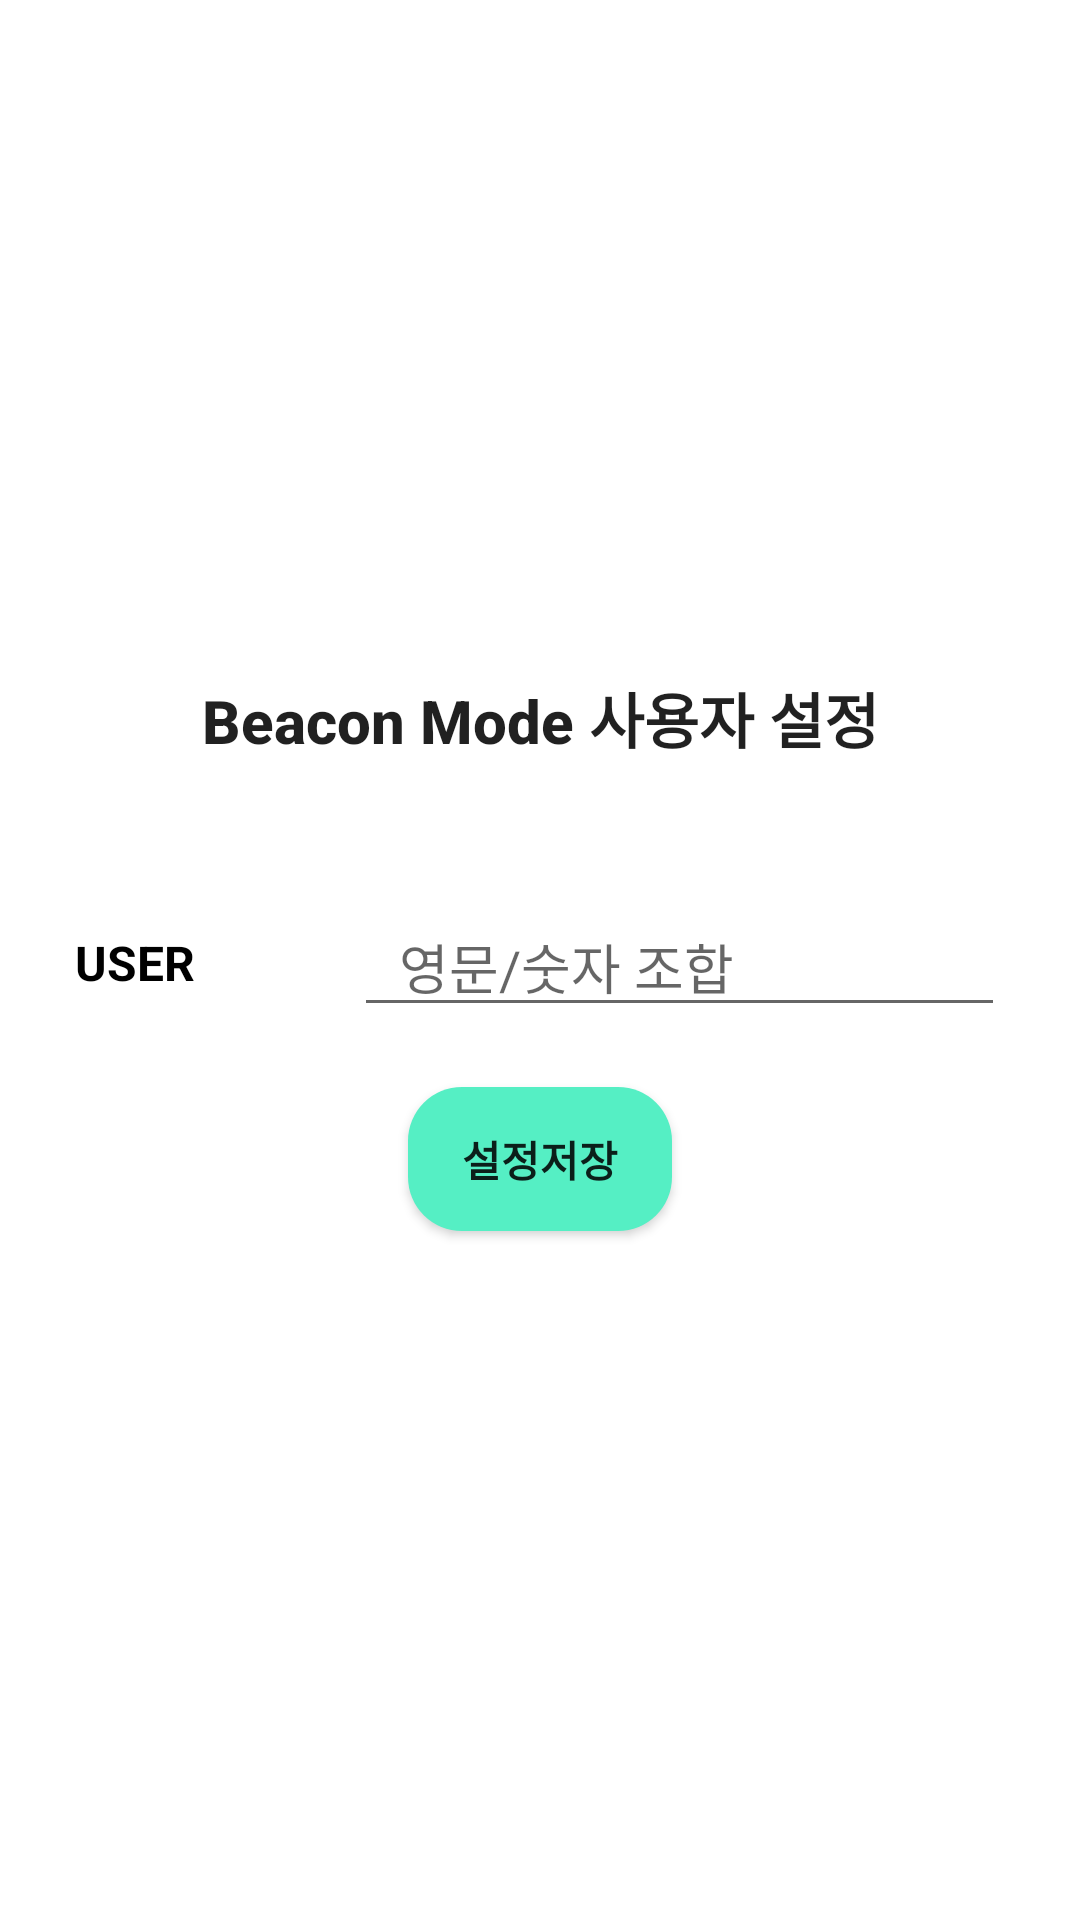

The Android layout XML behind this screen, and the referenced resources:
<!-- AndroidManifest.xml: application theme Theme.LxMarker -->
<!-- res/layout/user_setup_dialog.xml -->
<?xml version="1.0" encoding="utf-8"?>
<layout xmlns:android="http://schemas.android.com/apk/res/android"
    xmlns:app="http://schemas.android.com/apk/res-auto">

    <androidx.constraintlayout.widget.ConstraintLayout
        android:layout_width="match_parent"
        android:layout_height="wrap_content">

        <TextView
            android:id="@+id/title"
            style="@style/TextAppearance.AppCompat.Title"
            android:layout_width="match_parent"
            android:layout_height="wrap_content"
            android:paddingHorizontal="40dp"
            android:paddingVertical="10dp"
            android:text="Beacon Mode 사용자 설정"
            android:textAlignment="center"
            android:textStyle="bold"
            app:layout_constraintBottom_toTopOf="@id/content_container"
            app:layout_constraintTop_toTopOf="parent"
            app:layout_constraintVertical_chainStyle="packed" />

        <androidx.constraintlayout.widget.ConstraintLayout
            android:id="@+id/content_container"
            android:layout_width="0dp"
            android:layout_height="wrap_content"
            android:paddingHorizontal="25dp"
            android:paddingTop="35dp"
            app:layout_constraintBottom_toTopOf="@id/positive_button"
            app:layout_constraintEnd_toEndOf="parent"
            app:layout_constraintStart_toStartOf="parent"
            app:layout_constraintTop_toBottomOf="@id/title">

            <TextView
                android:id="@+id/user_label"
                style="@style/TextAppearance.AppCompat.Subhead"
                android:layout_width="0dp"
                android:layout_height="wrap_content"
                android:text="USER"
                android:textColor="@color/black"
                android:textStyle="bold"
                app:layout_constraintBottom_toBottomOf="@id/user_edit_text"
                app:layout_constraintEnd_toStartOf="@id/user_edit_text"
                app:layout_constraintHorizontal_chainStyle="packed"
                app:layout_constraintHorizontal_weight="0.3"
                app:layout_constraintStart_toStartOf="parent"
                app:layout_constraintTop_toTopOf="@id/user_edit_text"
                app:layout_constraintVertical_chainStyle="packed" />

            <EditText
                android:id="@+id/user_edit_text"
                android:layout_width="0dp"
                android:layout_height="wrap_content"
                android:paddingStart="15dp"
                android:textColor="@color/black"
                android:layout_marginBottom="20dp"
                android:hint="영문/숫자 조합"
                app:layout_constraintBottom_toBottomOf="parent"
                app:layout_constraintEnd_toEndOf="parent"
                app:layout_constraintHorizontal_weight="0.7"
                app:layout_constraintStart_toEndOf="@id/user_label"
                app:layout_constraintTop_toTopOf="parent" />

        </androidx.constraintlayout.widget.ConstraintLayout>

        <Button
            android:id="@+id/positive_button"
            style="@style/sub_button"
            android:layout_width="wrap_content"
            android:layout_height="wrap_content"
            android:layout_marginBottom="15dp"
            android:text="설정저장"
            app:layout_constraintBottom_toBottomOf="parent"
            app:layout_constraintEnd_toEndOf="parent"
            app:layout_constraintStart_toStartOf="parent"
            app:layout_constraintTop_toBottomOf="@id/content_container" />

    </androidx.constraintlayout.widget.ConstraintLayout>
</layout>
<!-- resources referenced by this layout -->
<resources>
  <color name="black">#FF000000</color>
  <style name="sub_button">
          <item name="android:background">@drawable/rounded_button</item>
          <item name="android:textStyle">bold</item>
      </style>
  <style name="Theme.LxMarker" parent="Theme.MaterialComponents.DayNight.NoActionBar">
          
          <item name="colorPrimary">@color/nephritis</item>
          <item name="colorPrimaryVariant">@color/mint</item>
          <item name="colorOnPrimary">@color/white</item>
          
          <item name="colorSecondary">@color/teal_200</item>
          <item name="colorSecondaryVariant">@color/teal_700</item>
          <item name="colorOnSecondary">@color/black</item>
          
          <item name="android:statusBarColor">@color/default_bg</item>
          <item name="android:navigationBarColor">@color/default_bg</item>
          
      </style>
  <!-- drawable rounded_button (drawable) -->
  <?xml version="1.0" encoding="utf-8"?>
  <layer-list xmlns:android="http://schemas.android.com/apk/res/android">
      <item>
          <shape android:shape="rectangle">
              <solid android:color="@color/nephritis" />
              <corners android:radius="18dp" />
          </shape>
      </item>
  </layer-list>
  <color name="nephritis">#55efc4</color>
  <color name="mint">#00b894</color>
  <color name="white">#FFFFFFFF</color>
  <color name="teal_200">#FF03DAC5</color>
  <color name="teal_700">#FF018786</color>
  <color name="default_bg">#E8E9EC</color>
</resources>
